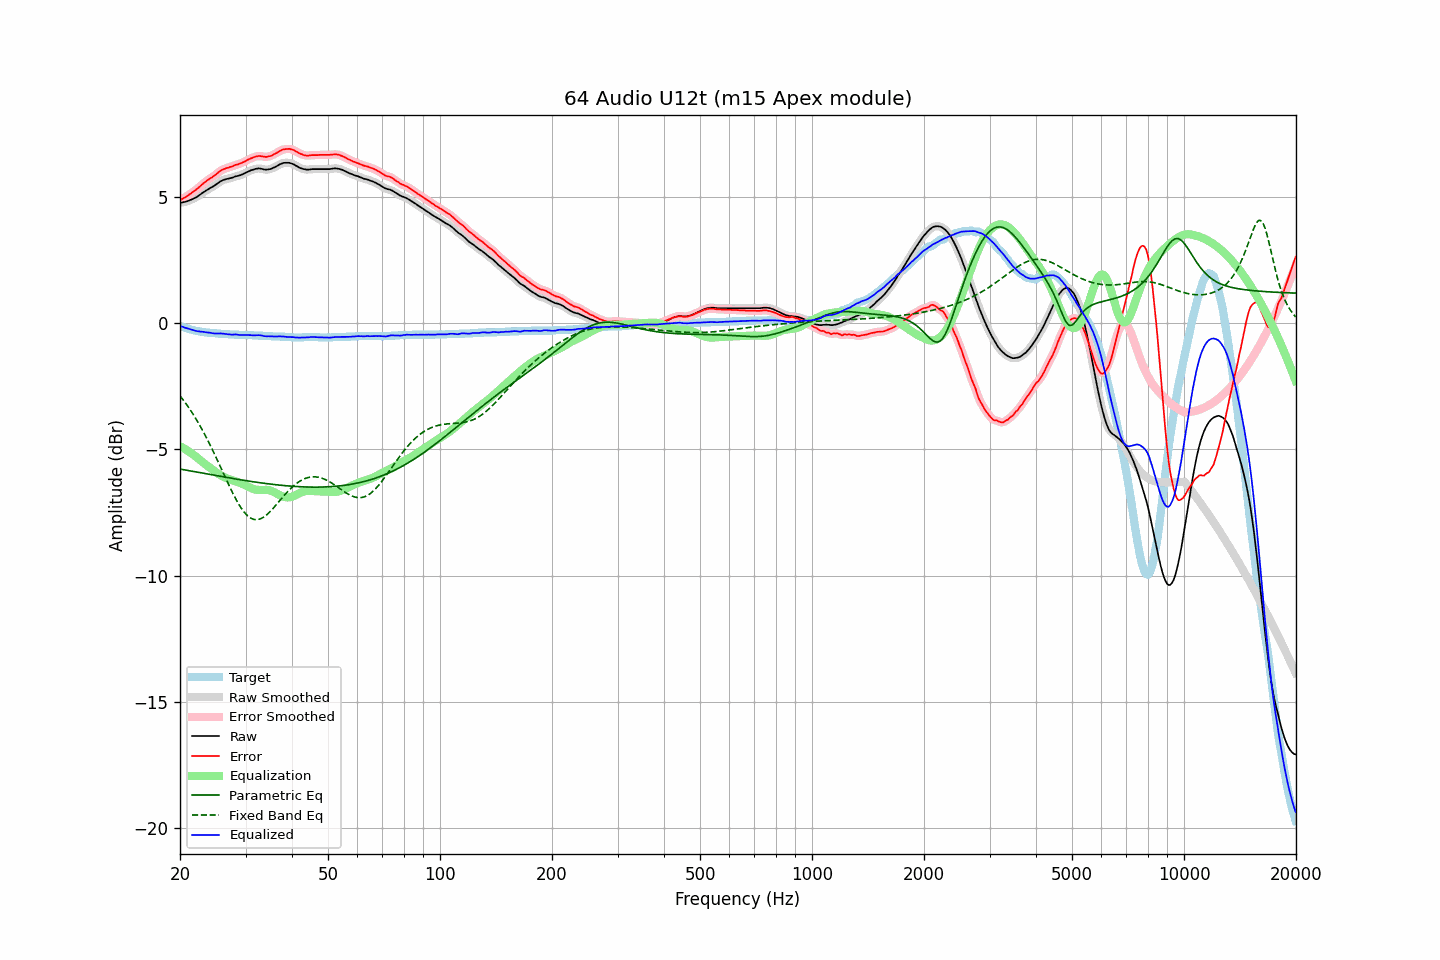

Values plotted in this chart, from the file beside it:
frequency, raw, error, smoothed, error_smoothed, equalization, parametric_eq, fixed_band_eq, equalized_raw, equalized_smoothed, target
20.00, 4.76, 4.87, 4.76, 4.87, -4.87, -5.78, -2.88, -0.11, -0.11, -0.11
20.20, 4.77, 4.91, 4.77, 4.91, -4.91, -5.79, -2.96, -0.13, -0.13, -0.14
20.40, 4.79, 4.95, 4.79, 4.94, -4.94, -5.80, -3.04, -0.15, -0.15, -0.16
20.61, 4.80, 4.98, 4.80, 4.98, -4.98, -5.81, -3.13, -0.18, -0.18, -0.18
20.81, 4.82, 5.02, 4.82, 5.02, -5.02, -5.83, -3.21, -0.20, -0.20, -0.20
21.02, 4.84, 5.06, 4.84, 5.06, -5.06, -5.84, -3.30, -0.22, -0.22, -0.22
21.23, 4.87, 5.11, 4.87, 5.11, -5.10, -5.85, -3.40, -0.23, -0.23, -0.24
21.44, 4.89, 5.15, 4.90, 5.15, -5.15, -5.86, -3.49, -0.26, -0.25, -0.26
21.66, 4.92, 5.20, 4.92, 5.20, -5.19, -5.87, -3.59, -0.27, -0.27, -0.28
21.87, 4.95, 5.24, 4.95, 5.24, -5.24, -5.88, -3.69, -0.29, -0.29, -0.29
22.09, 4.98, 5.29, 4.99, 5.29, -5.29, -5.90, -3.80, -0.31, -0.31, -0.31
22.31, 5.02, 5.34, 5.03, 5.34, -5.35, -5.91, -3.91, -0.32, -0.32, -0.32
22.54, 5.07, 5.40, 5.07, 5.40, -5.40, -5.92, -4.01, -0.33, -0.33, -0.33
22.76, 5.11, 5.45, 5.12, 5.45, -5.45, -5.93, -4.13, -0.34, -0.33, -0.34
22.99, 5.16, 5.51, 5.16, 5.51, -5.50, -5.94, -4.24, -0.34, -0.34, -0.35
23.22, 5.20, 5.56, 5.20, 5.56, -5.55, -5.95, -4.36, -0.35, -0.35, -0.36
23.45, 5.24, 5.61, 5.24, 5.61, -5.60, -5.97, -4.48, -0.36, -0.36, -0.37
23.69, 5.28, 5.66, 5.28, 5.66, -5.65, -5.98, -4.61, -0.37, -0.37, -0.38
23.92, 5.32, 5.70, 5.32, 5.70, -5.70, -5.99, -4.73, -0.37, -0.38, -0.38
24.16, 5.36, 5.75, 5.36, 5.74, -5.74, -6.00, -4.86, -0.38, -0.38, -0.39
24.40, 5.39, 5.78, 5.40, 5.78, -5.79, -6.01, -4.99, -0.40, -0.39, -0.39
24.65, 5.43, 5.83, 5.43, 5.83, -5.84, -6.02, -5.12, -0.40, -0.40, -0.40
24.89, 5.47, 5.87, 5.48, 5.87, -5.88, -6.03, -5.26, -0.41, -0.41, -0.40
25.14, 5.52, 5.93, 5.52, 5.93, -5.93, -6.05, -5.39, -0.41, -0.41, -0.41
25.39, 5.56, 5.98, 5.57, 5.98, -5.98, -6.06, -5.53, -0.41, -0.41, -0.42
25.65, 5.61, 6.03, 5.61, 6.03, -6.02, -6.07, -5.67, -0.40, -0.41, -0.42
25.91, 5.64, 6.07, 5.64, 6.07, -6.06, -6.08, -5.81, -0.41, -0.41, -0.43
26.16, 5.67, 6.10, 5.67, 6.10, -6.09, -6.09, -5.95, -0.42, -0.42, -0.43
26.43, 5.69, 6.12, 5.69, 6.12, -6.12, -6.10, -6.09, -0.43, -0.43, -0.43
26.69, 5.71, 6.15, 5.71, 6.14, -6.14, -6.11, -6.23, -0.43, -0.43, -0.44
26.96, 5.72, 6.16, 5.73, 6.16, -6.17, -6.12, -6.36, -0.44, -0.44, -0.44
27.23, 5.74, 6.19, 5.74, 6.18, -6.19, -6.13, -6.50, -0.45, -0.45, -0.45
27.50, 5.75, 6.20, 5.76, 6.20, -6.21, -6.15, -6.63, -0.45, -0.45, -0.45
27.77, 5.77, 6.22, 5.78, 6.23, -6.23, -6.16, -6.76, -0.45, -0.45, -0.45
28.05, 5.80, 6.26, 5.80, 6.25, -6.25, -6.17, -6.88, -0.44, -0.45, -0.46
28.33, 5.82, 6.28, 5.82, 6.27, -6.27, -6.18, -7.00, -0.45, -0.45, -0.46
28.62, 5.83, 6.29, 5.84, 6.30, -6.29, -6.19, -7.11, -0.46, -0.46, -0.46
28.90, 5.85, 6.32, 5.85, 6.32, -6.32, -6.20, -7.22, -0.47, -0.47, -0.47
29.19, 5.87, 6.34, 5.88, 6.34, -6.35, -6.21, -7.32, -0.47, -0.47, -0.47
29.48, 5.90, 6.37, 5.90, 6.37, -6.37, -6.22, -7.41, -0.47, -0.47, -0.47
29.78, 5.93, 6.40, 5.93, 6.40, -6.40, -6.23, -7.49, -0.47, -0.47, -0.47
30.08, 5.96, 6.43, 5.96, 6.43, -6.43, -6.24, -7.56, -0.47, -0.47, -0.47
30.38, 5.99, 6.47, 5.99, 6.47, -6.46, -6.25, -7.63, -0.47, -0.47, -0.48
30.68, 6.02, 6.50, 6.02, 6.50, -6.50, -6.26, -7.68, -0.47, -0.47, -0.48
30.99, 6.05, 6.53, 6.05, 6.53, -6.53, -6.27, -7.72, -0.47, -0.48, -0.48
31.30, 6.07, 6.55, 6.07, 6.55, -6.55, -6.28, -7.75, -0.48, -0.48, -0.48
31.61, 6.09, 6.58, 6.09, 6.58, -6.58, -6.29, -7.78, -0.48, -0.48, -0.49
31.93, 6.11, 6.60, 6.11, 6.60, -6.59, -6.30, -7.78, -0.48, -0.48, -0.49
32.24, 6.12, 6.61, 6.12, 6.61, -6.60, -6.31, -7.79, -0.48, -0.48, -0.49
32.57, 6.13, 6.63, 6.13, 6.62, -6.61, -6.32, -7.77, -0.47, -0.48, -0.50
32.89, 6.12, 6.62, 6.12, 6.62, -6.61, -6.32, -7.75, -0.49, -0.48, -0.50
33.22, 6.11, 6.61, 6.11, 6.61, -6.61, -6.33, -7.72, -0.49, -0.50, -0.50
33.55, 6.09, 6.60, 6.09, 6.60, -6.60, -6.34, -7.69, -0.51, -0.51, -0.51
33.89, 6.08, 6.59, 6.09, 6.59, -6.60, -6.35, -7.64, -0.52, -0.52, -0.51
34.23, 6.08, 6.59, 6.08, 6.59, -6.60, -6.36, -7.59, -0.52, -0.52, -0.51
34.57, 6.09, 6.61, 6.09, 6.60, -6.61, -6.37, -7.53, -0.52, -0.52, -0.52
34.92, 6.10, 6.62, 6.10, 6.62, -6.63, -6.37, -7.47, -0.52, -0.52, -0.52
35.27, 6.12, 6.64, 6.13, 6.65, -6.65, -6.38, -7.40, -0.52, -0.52, -0.52
35.62, 6.15, 6.68, 6.15, 6.67, -6.68, -6.39, -7.33, -0.52, -0.53, -0.53
35.97, 6.18, 6.71, 6.18, 6.71, -6.71, -6.40, -7.26, -0.53, -0.53, -0.53
... 635 more rows
